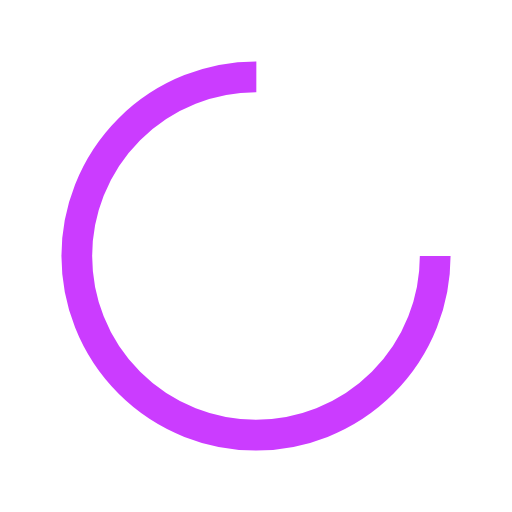
t = 0.00 s
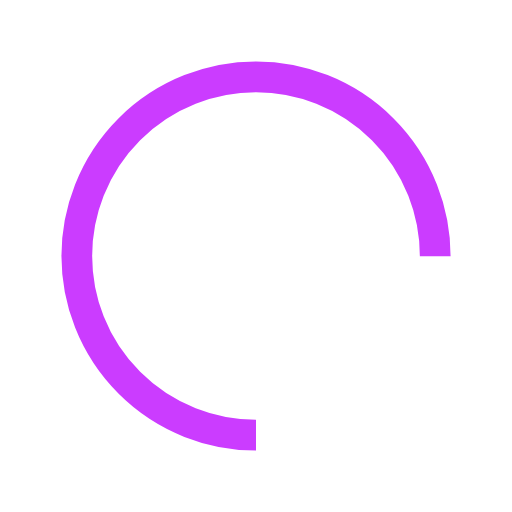
t = 0.25 s
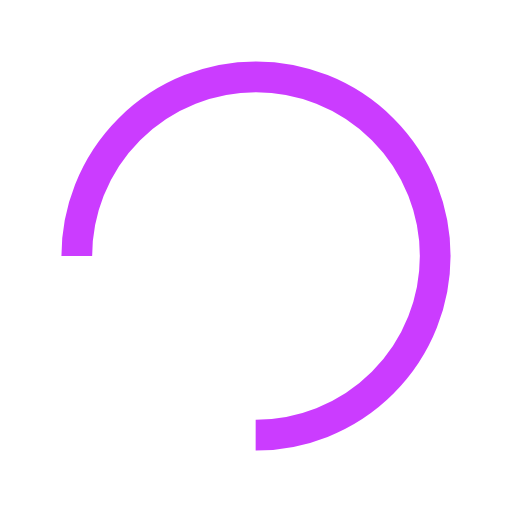
t = 0.50 s
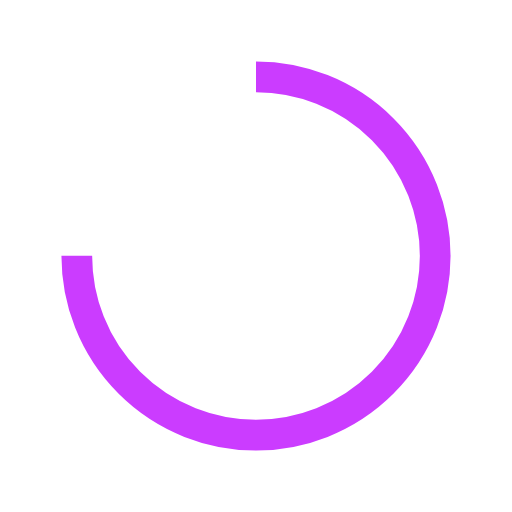
t = 0.75 s

The animated SVG that drew these frames (rendered in a browser with its animation timeline set to each time). Animation: 1 SMIL element (animateTransform=1); one cycle of 1.00 s, repeats indefinitely.

<svg xmlns="http://www.w3.org/2000/svg" viewBox="0 0 100 100" preserveAspectRatio="xMidYMid" width="200" height="200" style="shape-rendering: auto; display: block; background: rgba(255, 255, 255, 0);" xmlns:xlink="http://www.w3.org/1999/xlink"><g><circle stroke-dasharray="164.93361431346415 56.97787143782138" r="35" stroke-width="6" stroke="#cb3cff" fill="none" cy="50" cx="50">
  <animateTransform keyTimes="0;1" values="0 50 50;360 50 50" dur="1s" repeatCount="indefinite" type="rotate" attributeName="transform"></animateTransform>
</circle><g></g></g><!-- [ldio] generated by https://loading.io --></svg>